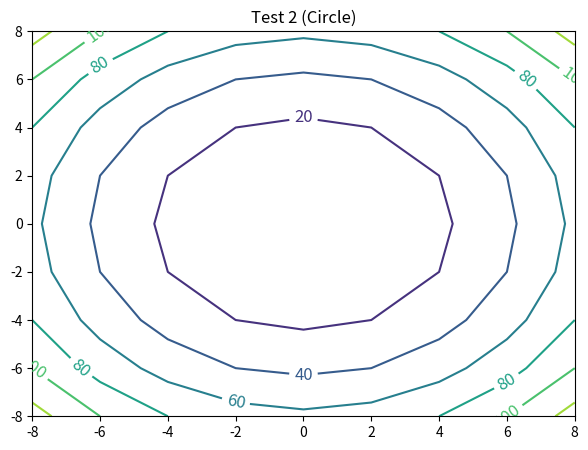

The matplotlib source for this figure:
import matplotlib.pyplot as plt
import numpy as np

xp = np.arange(-8, 10, 2)
yp = np.arange(-8, 10, 2)
zp = np.ndarray((9,9))
zp

for x in range(0, len(xp)):
    for y in range(0, len(yp)):
        zp[x][y] = xp[x]**2 + yp[y]**2
zp

plt.figure(figsize=(7, 5))
plt.title('Test 2 (Circle)')
contours = plt.contour(xp, yp, zp)
plt.clabel(contours, inline=1, fontsize=12)
plt.show()